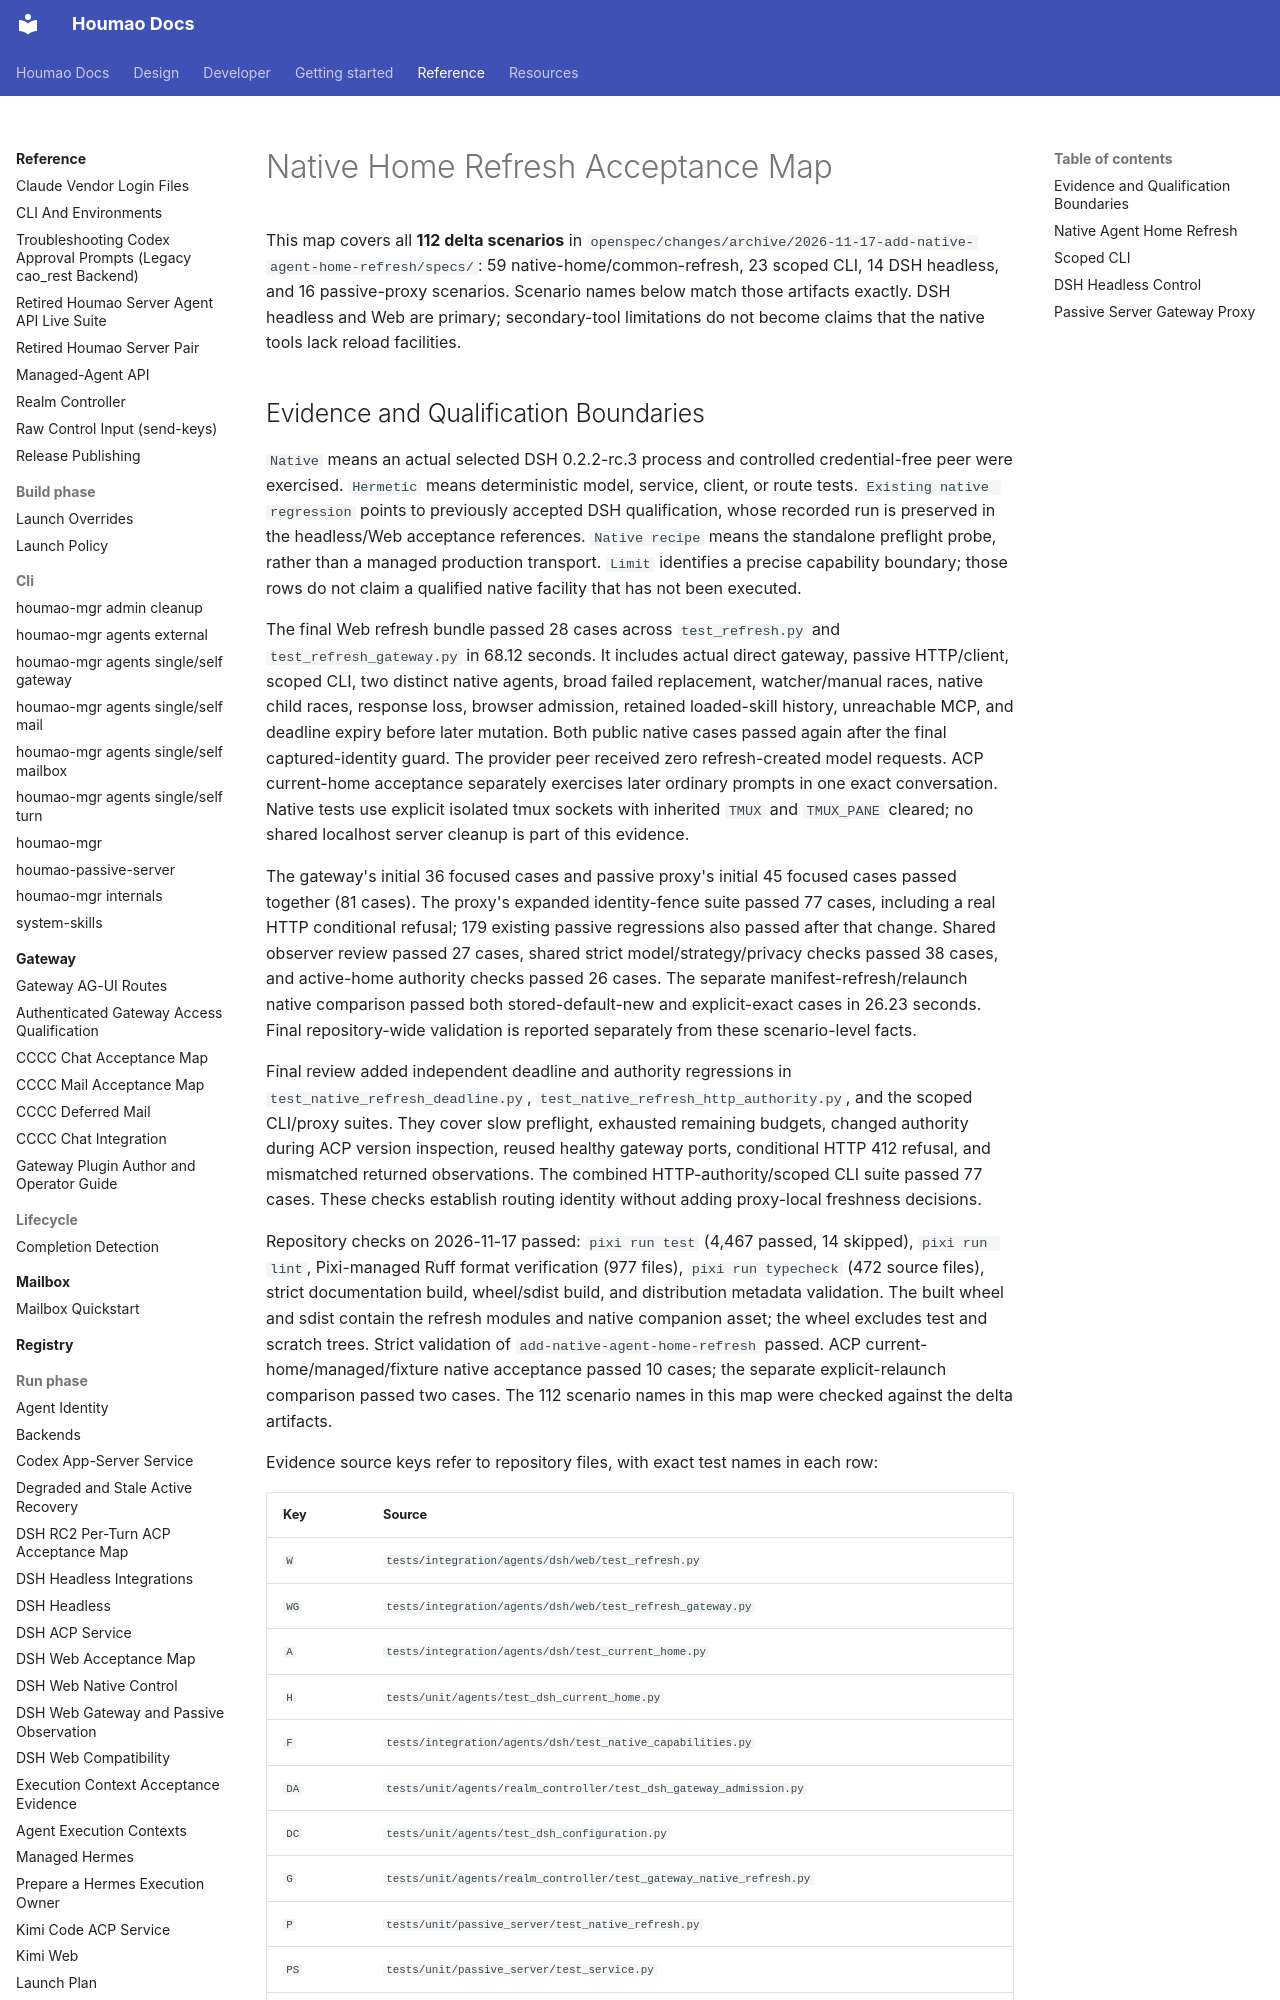

repository: igamenovoer/houmao · page: reference/run-phase/native-refresh-acceptance/index.html · generator: mkdocs

# Native Home Refresh Acceptance Map

This map covers all **112 delta scenarios** in `openspec/changes/archive/2026-11-17-add-native-agent-home-refresh/specs/`: 59 native-home/common-refresh, 23 scoped CLI, 14 DSH headless, and 16 passive-proxy scenarios. Scenario names below match those artifacts exactly. DSH headless and Web are primary; secondary-tool limitations do not become claims that the native tools lack reload facilities.
